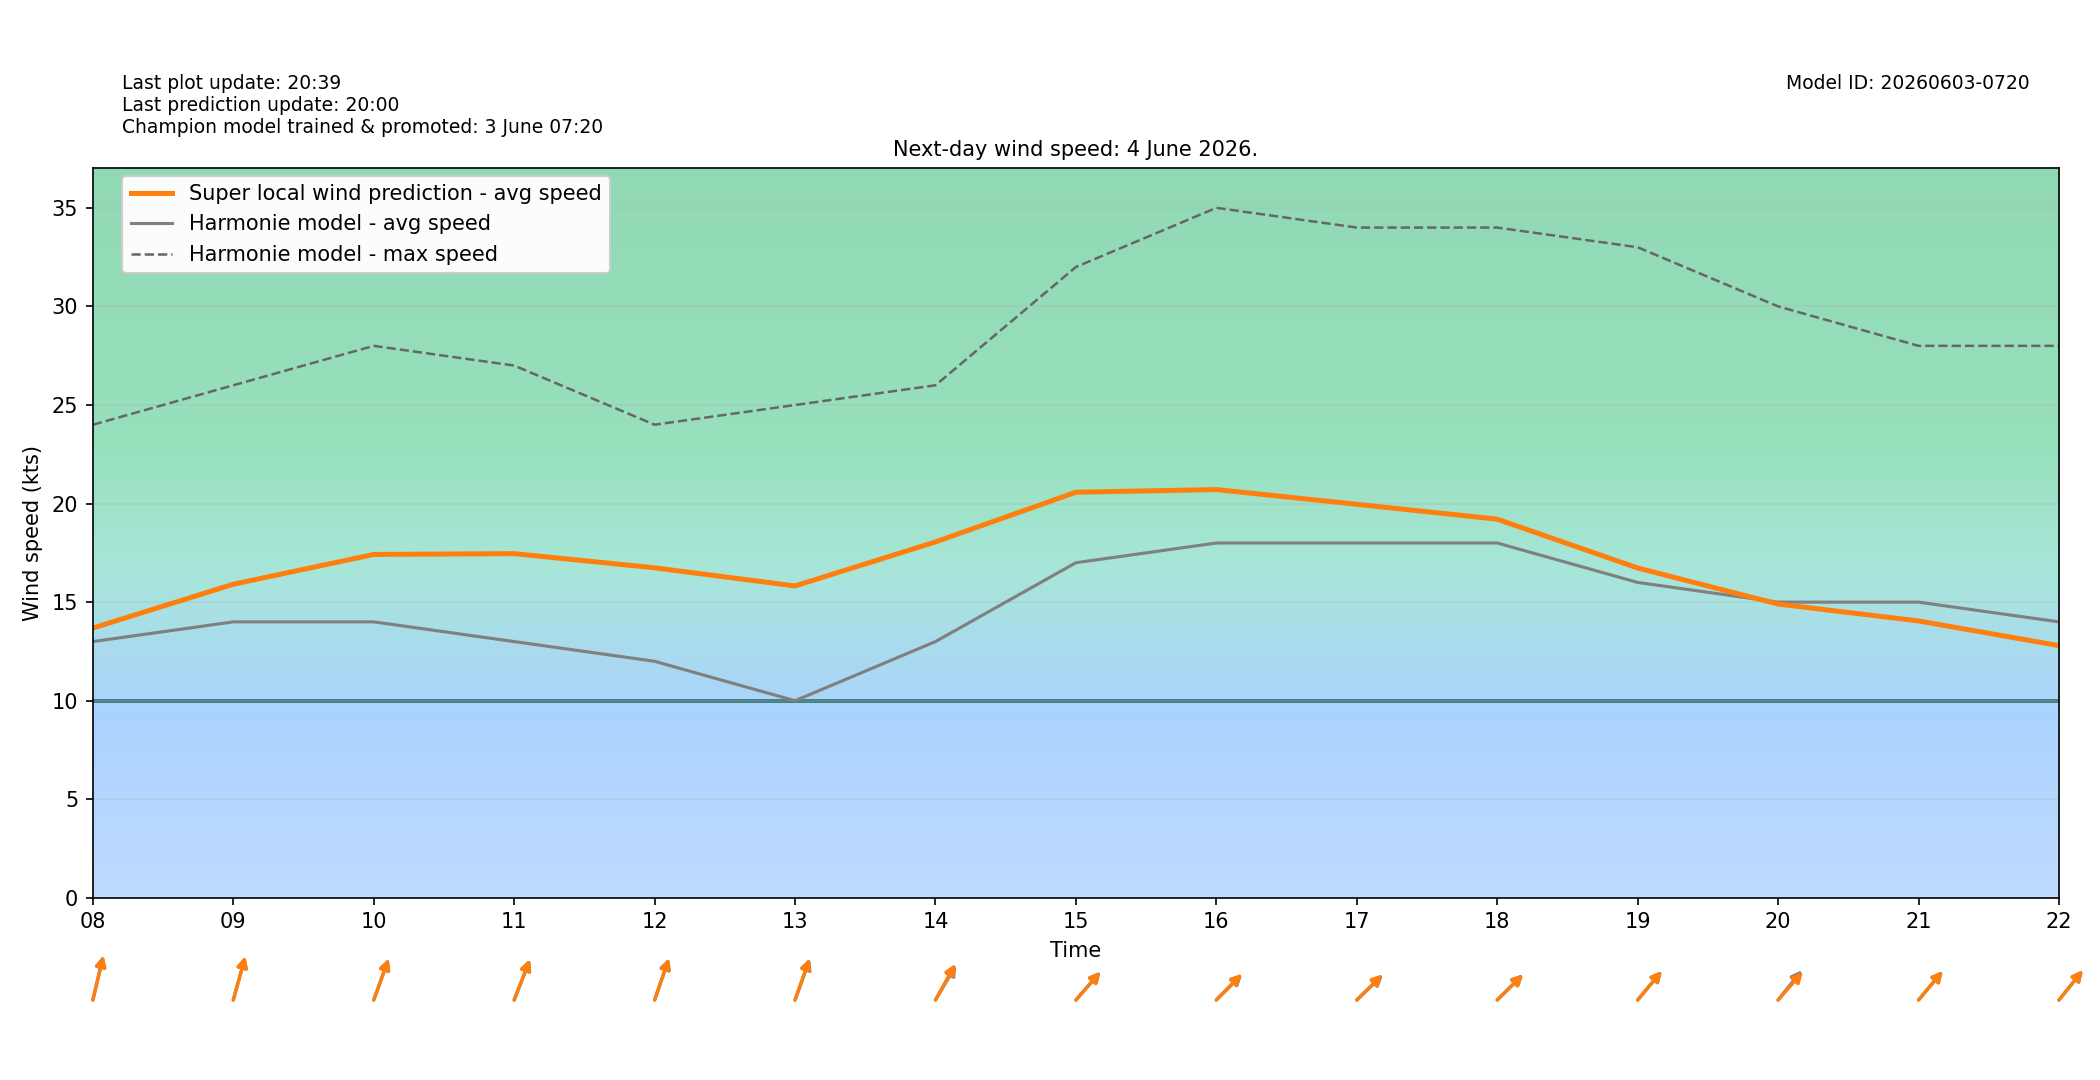

The table this chart was drawn from, first rows:
target_time_utc, target_time_local, hour_utc, hour_local, forecast_wind_speed, forecast_wind_min, forecast_wind_max, lstm_pred_wind_speed, delta_speed_lstm_minus_forecast, forecast_wind_dir_deg, lstm_pred_wind_dir_deg, delta_dir_lstm_minus_forecast
2026-06-03T22:00:00Z, 2026-06-04T00:00:00+0200, 22, 00, 16.0, 16.0, 29.0, 14.61, -1.394, 221.0, 222.2, 1.196
2026-06-03T23:00:00Z, 2026-06-04T01:00:00+0200, 23, 01, 13.0, 13.0, 30.0, 11.75, -1.254, 222.0, 223, 0.9886
2026-06-04T00:00:00Z, 2026-06-04T02:00:00+0200, 00, 02, 16.0, 16.0, 30.0, 14.46, -1.544, 233.0, 234.6, 1.612
2026-06-04T01:00:00Z, 2026-06-04T03:00:00+0200, 01, 03, 12.0, 12.0, 29.0, 10.87, -1.133, 220.0, 221.1, 1.065
2026-06-04T02:00:00Z, 2026-06-04T04:00:00+0200, 02, 04, 10.0, 10.0, 22.0, 8.68, -1.32, 206.0, 206.7, 0.6636
2026-06-04T03:00:00Z, 2026-06-04T05:00:00+0200, 03, 05, 11.0, 11.0, 23.0, 9.764, -1.236, 217.0, 215.8, -1.183
2026-06-04T04:00:00Z, 2026-06-04T06:00:00+0200, 04, 06, 11.0, 11.0, 19.0, 9.386, -1.614, 201.0, 201.4, 0.3638
2026-06-04T05:00:00Z, 2026-06-04T07:00:00+0200, 05, 07, 12.0, 12.0, 24.0, 12.02, 0.01541, 206.0, 207.7, 1.735
2026-06-04T06:00:00Z, 2026-06-04T08:00:00+0200, 06, 08, 13.0, 13.0, 24.0, 13.69, 0.6867, 200.0, 200.2, 0.1563
2026-06-04T07:00:00Z, 2026-06-04T09:00:00+0200, 07, 09, 14.0, 14.0, 26.0, 15.91, 1.908, 203.0, 203, 0.04564
2026-06-04T08:00:00Z, 2026-06-04T10:00:00+0200, 08, 10, 14.0, 14.0, 28.0, 17.42, 3.418, 209.0, 209.1, 0.1466
2026-06-04T09:00:00Z, 2026-06-04T11:00:00+0200, 09, 11, 13.0, 13.0, 27.0, 17.46, 4.461, 211.0, 210.6, -0.3686
2026-06-04T10:00:00Z, 2026-06-04T12:00:00+0200, 10, 12, 12.0, 12.0, 24.0, 16.74, 4.741, 208.0, 208, -0.03931
2026-06-04T11:00:00Z, 2026-06-04T13:00:00+0200, 11, 13, 10.0, 10.0, 25.0, 15.82, 5.821, 209.0, 208.3, -0.7456
2026-06-04T12:00:00Z, 2026-06-04T14:00:00+0200, 12, 14, 13.0, 13.0, 26.0, 18.05, 5.055, 222.0, 220.2, -1.825
2026-06-04T13:00:00Z, 2026-06-04T15:00:00+0200, 13, 15, 17.0, 17.0, 32.0, 20.58, 3.575, 233.0, 233.5, 0.4808
2026-06-04T14:00:00Z, 2026-06-04T16:00:00+0200, 14, 16, 18.0, 18.0, 35.0, 20.71, 2.711, 237.0, 236.2, -0.8044
2026-06-04T15:00:00Z, 2026-06-04T17:00:00+0200, 15, 17, 18.0, 18.0, 34.0, 19.96, 1.963, 238.0, 237, -1.043
2026-06-04T16:00:00Z, 2026-06-04T18:00:00+0200, 16, 18, 18.0, 18.0, 34.0, 19.21, 1.209, 237.0, 237.6, 0.6234
2026-06-04T17:00:00Z, 2026-06-04T19:00:00+0200, 17, 19, 16.0, 16.0, 33.0, 16.73, 0.7326, 232.0, 231.9, -0.1191
2026-06-04T18:00:00Z, 2026-06-04T20:00:00+0200, 18, 20, 15.0, 15.0, 30.0, 14.9, -0.09565, 231.0, 233.6, 2.58
2026-06-04T19:00:00Z, 2026-06-04T21:00:00+0200, 19, 21, 15.0, 15.0, 28.0, 14.05, -0.953, 232.0, 232.3, 0.2667
2026-06-04T20:00:00Z, 2026-06-04T22:00:00+0200, 20, 22, 14.0, 14.0, 28.0, 12.8, -1.205, 231.0, 230.8, -0.1668
2026-06-04T21:00:00Z, 2026-06-04T23:00:00+0200, 21, 23, 13.0, 13.0, 26.0, 11.49, -1.508, 228.0, 229.7, 1.689
